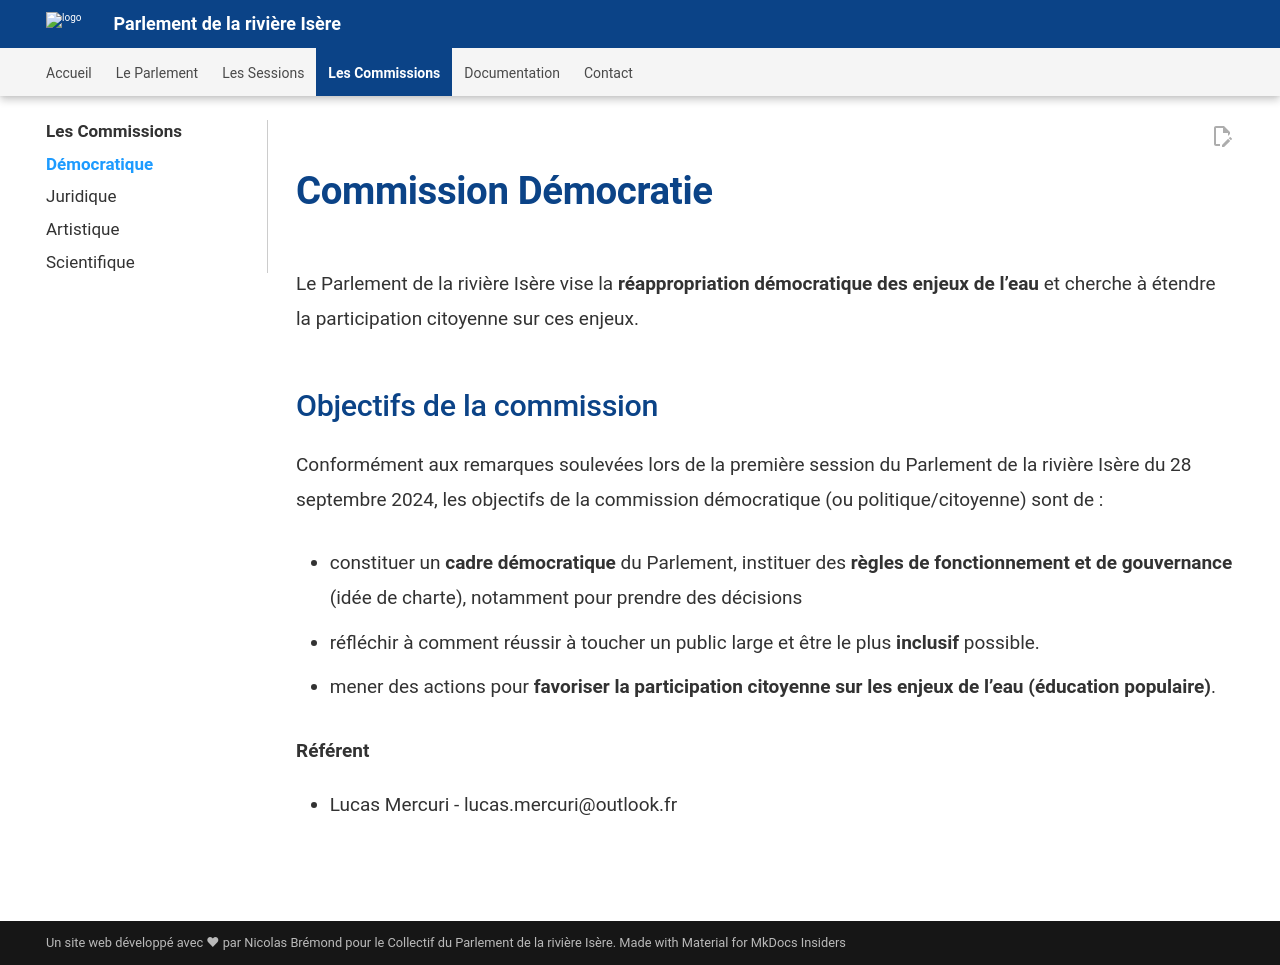

repository: Konsilion/website-parlement-riviere-isere · page: pages/commissions/democratie/contact/index.html · generator: mkdocs

---
hide:
  - toc
---

# Commission Démocratie

Le Parlement de la rivière Isère vise la **réappropriation démocratique des enjeux de l’eau** et cherche à étendre la participation citoyenne sur ces enjeux.

## Objectifs de la commission

Conformément aux remarques soulevées lors de la première session du Parlement de la rivière Isère du 28 septembre 2024, les objectifs de la commission démocratique (ou politique/citoyenne) sont de : 

- constituer un **cadre démocratique** du Parlement, instituer des **règles de fonctionnement et de gouvernance** (idée de charte), notamment pour prendre des décisions

- réfléchir à comment réussir à toucher un public large et être le plus **inclusif** possible.

- mener des actions pour **favoriser la participation citoyenne sur les enjeux de l’eau (éducation populaire)**.

**Référent**

* Lucas Mercuri - lucas.mercuri@outlook.fr
